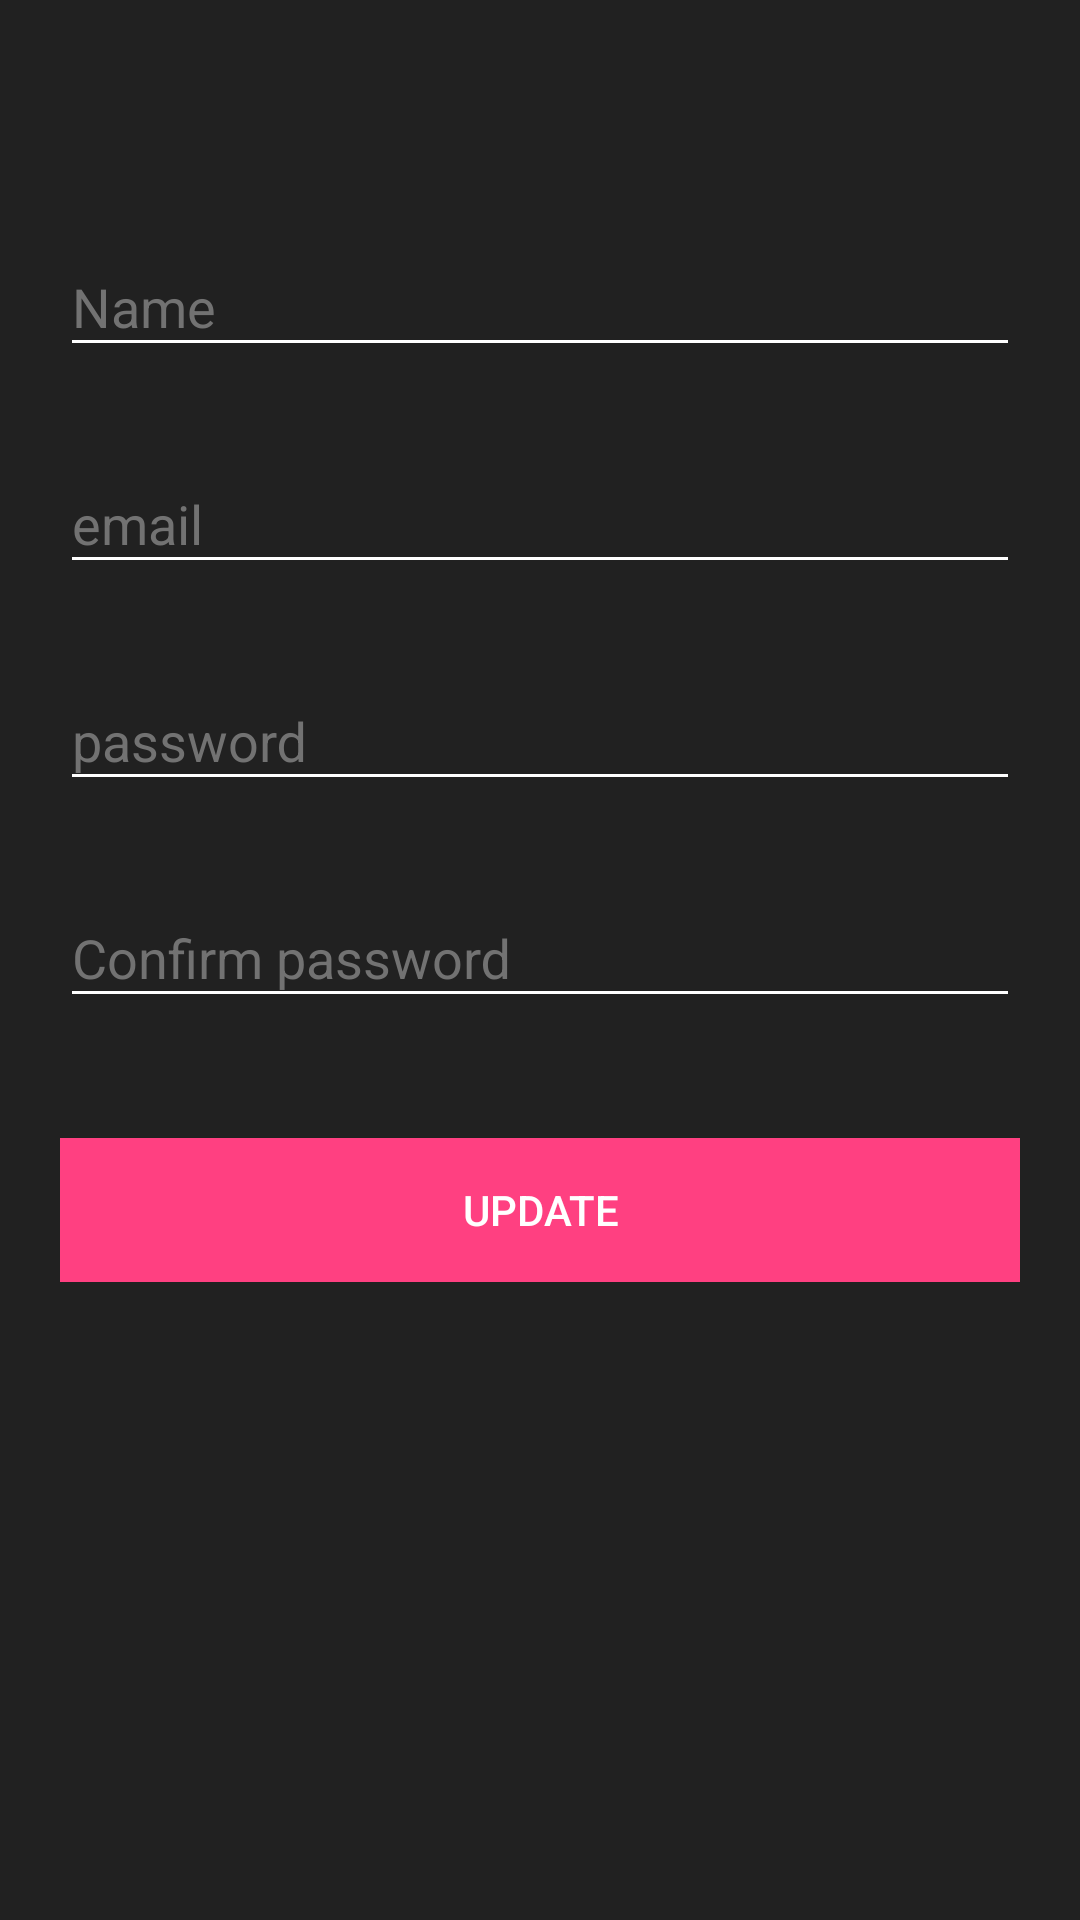

Here is an Android app screen rendered from its layout file. Give the layout XML and the strings, colors and styles it references.
<!-- AndroidManifest.xml: application theme AppTheme -->
<!-- res/layout/activity_update.xml -->
<?xml version="1.0" encoding="utf-8"?>
<android.support.v4.widget.NestedScrollView xmlns:android="http://schemas.android.com/apk/res/android"
    xmlns:tools="http://schemas.android.com/tools"
    android:id="@+id/nestedScrollView"
    android:layout_width="match_parent"
    android:layout_height="match_parent"
    android:background="@color/colorBackground"
    android:paddingBottom="20dp"
    android:paddingLeft="20dp"
    android:paddingRight="20dp"
    android:paddingTop="50dp"
    tools:context=".activities.PageActivity">

    <android.support.v7.widget.LinearLayoutCompat
        android:layout_width="match_parent"
        android:layout_height="match_parent"
        android:orientation="vertical">

        <android.support.design.widget.TextInputLayout
            android:id="@+id/textInputLayoutName"
            android:layout_width="match_parent"
            android:layout_height="wrap_content"
            android:layout_marginTop="20dp"
            android:textColorHint="@color/colorHintText">

            <android.support.design.widget.TextInputEditText
                android:id="@+id/textInputEditTextName"
                android:layout_width="match_parent"
                android:layout_height="wrap_content"
                android:hint="@string/hint_name"
                android:fontFamily="sans-serif"
                android:inputType="textPersonName"
                android:maxLines="1"
                android:textColor="@android:color/white" />
        </android.support.design.widget.TextInputLayout>

        <android.support.design.widget.TextInputLayout
            android:id="@+id/textInputLayoutemail"
            android:layout_width="match_parent"
            android:layout_height="wrap_content"
            android:layout_marginTop="20dp"
            android:textColorHint="@color/colorHintText">

            <android.support.design.widget.TextInputEditText
                android:id="@+id/textInputEditTextemail"
                android:layout_width="match_parent"
                android:layout_height="wrap_content"
                android:hint="@string/hint_email"
                android:enabled="false"
                android:fontFamily="sans-serif"
                android:inputType="textEmailAddress"
                android:maxLines="1"
                android:textColor="@android:color/white" />
        </android.support.design.widget.TextInputLayout>

        <android.support.design.widget.TextInputLayout
            android:id="@+id/textInputLayoutpassword"
            android:layout_width="match_parent"
            android:layout_height="wrap_content"
            android:layout_marginTop="20dp"
            android:textColorHint="@color/colorHintText">

            <android.support.design.widget.TextInputEditText
                android:id="@+id/textInputEditTextpassword"
                android:layout_width="match_parent"
                android:layout_height="wrap_content"
                android:hint="@string/hint_password"
                android:fontFamily="sans-serif"
                android:inputType="textPassword"
                android:maxLines="1"
                android:textColor="@android:color/white" />
        </android.support.design.widget.TextInputLayout>

        <android.support.design.widget.TextInputLayout
            android:id="@+id/textInputLayoutConfirmpassword"
            android:layout_width="match_parent"
            android:layout_height="wrap_content"
            android:layout_marginTop="20dp"
            android:textColorHint="@color/colorHintText">

            <android.support.design.widget.TextInputEditText
                android:id="@+id/textInputEditTextConfirmpassword"
                android:layout_width="match_parent"
                android:layout_height="wrap_content"
                android:hint="@string/hint_confirm_password"
                android:fontFamily="sans-serif"
                android:inputType="textPassword"
                android:maxLines="1"
                android:textColor="@android:color/white" />
        </android.support.design.widget.TextInputLayout>

        <android.support.v7.widget.AppCompatButton
            android:id="@+id/appCompatButtonUpdate"
            android:layout_width="match_parent"
            android:layout_height="wrap_content"
            android:layout_marginTop="40dp"
            android:background="@color/buttonPrimary"
            android:text="@string/text_update" />
    </android.support.v7.widget.LinearLayoutCompat>
</android.support.v4.widget.NestedScrollView>
<!-- resources referenced by this layout -->
<resources>
  <color name="buttonPrimary">#FF4081</color>
  <color name="colorBackground">#212121</color>
  <color name="colorHintText">#727272</color>
  <string name="hint_confirm_password">Confirm password</string>
  <string name="hint_email">email</string>
  <string name="hint_name">Name</string>
  <string name="hint_password">password</string>
  <string name="text_update">Update</string>
  <style name="AppTheme" parent="Theme.AppCompat.Light.DarkActionBar">
          <item name="colorPrimary">@color/colorPrimary</item>
          <item name="colorPrimaryDark">@color/colorPrimaryDark</item>
          <item name="colorAccent">@color/colorAccent</item>
          <item name="android:textColor">@color/textColorPrimary</item>
          <item name="android:textColorHint">@color/textColorPrimary</item>
          <item name="colorControlNormal">@color/textColorPrimary</item>
          <item name="colorControlActivated">@color/textColorPrimary</item>
      </style>
  <color name="colorPrimary">#212121</color>
  <color name="colorPrimaryDark">#212121</color>
  <color name="colorAccent">#FFFFFF</color>
  <color name="textColorPrimary">#FFFFFF</color>
</resources>
